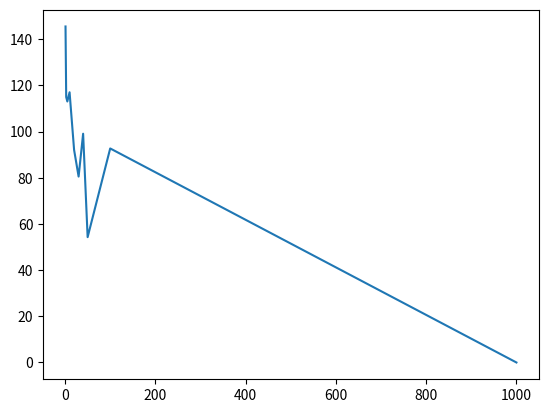

Python code for this plot:
import matplotlib.pyplot as plt #c9 update /etc/matplotlibrc backend : Agg to save file as png



#58_5_113
#56_2.5_114.92
#55_2.5_112.31
#50_1.0_95 #seed 60
#59_10.0_145.09 #seed 61
#60_10.0_145.09 #seed 61
#61_1.0_142.97 #seed 61 (81.71 + 61.26)
#62_1.0_91.44 #seed 62 (28.76 + 62.68)
#63_1.0_145.48 #seed 63 (112.83 + 32.65)
#64_10.0_119.5 #seed 64 (114.89 + 4.66)
#65_10.0_116.99 #seed 65 (57.29 + 59.7)

plt.plot([1.0,2.5,5.0,10.0,20.0,30.0,40.0,50.0,100.0,1000.0],
[145.48,114.92,113.0,116.99,92.05,80.5,99.05,54.27,92.67,0.0])
plt.savefig("plot2.png")
plt.show()
plt.close()
            
